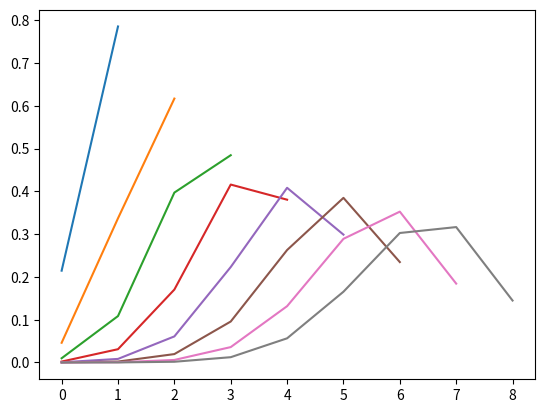

The matplotlib source for this figure: (Note: this script raises an exception after producing the figure.)
#!/usr/bin/env python

# Copyright (C) 2015-2022 Greenweaves Software Limited

# This is free software: you can redistribute it and/or modify
# it under the terms of the GNU General Public License as published by
# the Free Software Foundation, either version 3 of the License, or
# (at your option) any later version.

# This software is distributed in the hope that it will be useful,
# but WITHOUT ANY WARRANTY; without even the implied warranty of
# MERCHANTABILITY or FITNESS FOR A PARTICULAR PURPOSE.  See the
# GNU General Public License for more details.

# You should have received a copy of the GNU General Public License
# along with GNU Emacs.  If not, see <http://www.gnu.org/licenses/>

from math              import pi
from matplotlib.pyplot import plot, savefig
from os.path           import basename, splitext

def get_plot_file_name(plot=None):
    '''Determine plot file name from source file name or command line arguments'''
    if plot==None:
        return f'{splitext(basename(__file__))[0]}.png'
    base,ext = splitext(plot)
    return f'{plot}.png' if len(ext)==0 else plot

def binomial_convolution(theta,estimates):
    '''Algorithm 1.25 from Krauth'''
    def calculate_row(estimates):
        return [theta*x + (1-theta)*y for (x,y) in zip(estimates[:-1],estimates[1:])]
    return calculate_row([0] + estimates + [0])


if __name__=="__main__":
    pi_estimates = [1]
    for i in range(8):
        pi_estimates = binomial_convolution(pi/4,pi_estimates)
        plot(pi_estimates)
    savefig(get_plot_file_name())
